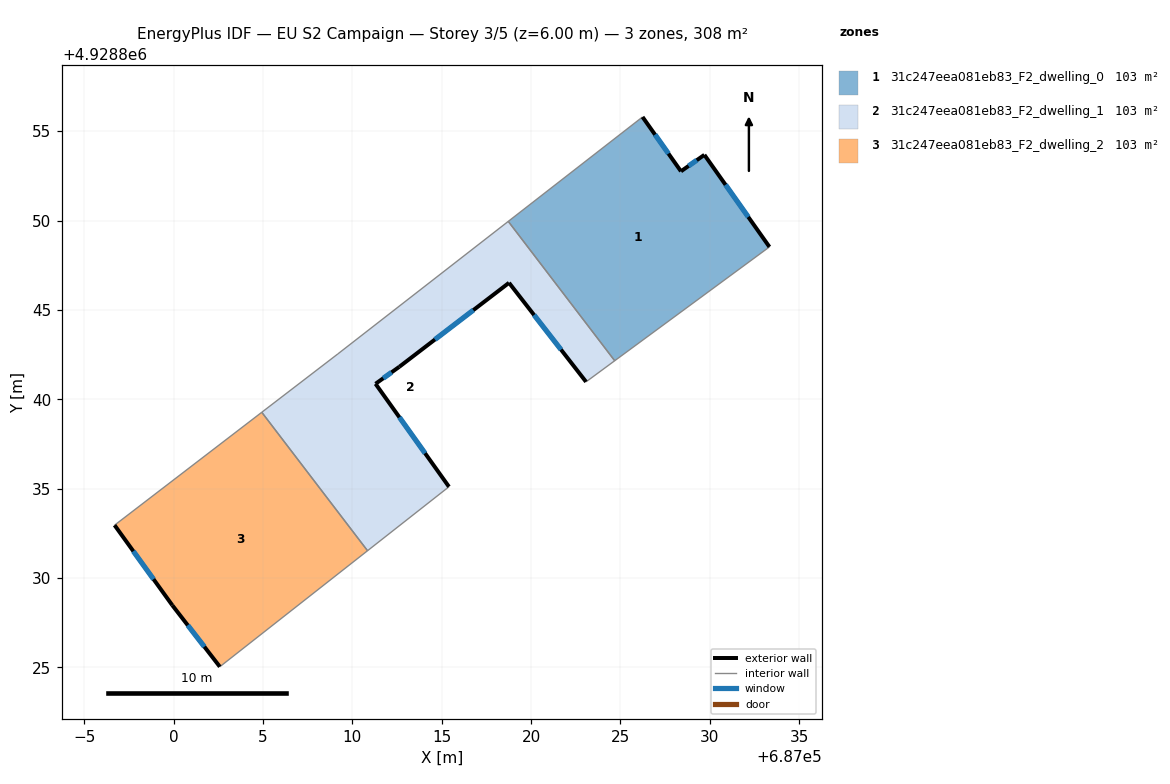
=== STOREY PLAN SPEC (per zone: floor XY polygon, exterior-wall plan segments, windows/doors) ===
zone 1: 31c247eea081eb83_F2_dwelling_0  (102.8 m²)
  floor: (687033.34, 4928848.52) (687029.70, 4928853.67) (687028.39, 4928852.75) (687026.24, 4928855.79) (687018.72, 4928849.95) (687024.68, 4928842.15)
  exterior wall: (687029.70, 4928853.67) – (687033.34, 4928848.52)  [6.3 m]
    window: (687030.88, 4928852.00) – (687032.15, 4928850.20)  [2.3 m²]
  exterior wall: (687026.24, 4928855.79) – (687028.39, 4928852.75)  [3.7 m]
    window: (687026.94, 4928854.80) – (687027.69, 4928853.74)  [1.4 m²]
  exterior wall: (687028.39, 4928852.75) – (687029.70, 4928853.67)  [1.6 m]
    window: (687028.81, 4928853.05) – (687029.27, 4928853.37)  [0.6 m²]
  interior walls: 3
zone 2: 31c247eea081eb83_F2_dwelling_1  (102.8 m²)
  floor: (687023.08, 4928840.97) (687024.68, 4928842.15) (687018.72, 4928849.95) (687009.19, 4928842.53) (687004.93, 4928839.27) (687010.85, 4928831.53) (687015.41, 4928835.10) (687011.30, 4928840.86) (687012.63, 4928841.81) (687018.77, 4928846.51)
  exterior wall: (687023.08, 4928840.97) – (687018.77, 4928846.51)  [7.0 m]
    window: (687021.67, 4928842.78) – (687020.17, 4928844.71)  [2.6 m²]
  exterior wall: (687018.77, 4928846.51) – (687012.63, 4928841.81)  [7.7 m]
    window: (687016.77, 4928844.99) – (687014.62, 4928843.34)  [2.8 m²]
  exterior wall: (687012.63, 4928841.81) – (687011.30, 4928840.86)  [1.6 m]
    window: (687012.19, 4928841.51) – (687011.73, 4928841.17)  [0.6 m²]
  exterior wall: (687011.30, 4928840.86) – (687015.41, 4928835.10)  [7.1 m]
    window: (687012.63, 4928838.99) – (687014.07, 4928836.98)  [2.6 m²]
  interior walls: 6
zone 3: 31c247eea081eb83_F2_dwelling_2  (102.8 m²)
  floor: (687010.85, 4928831.53) (687004.93, 4928839.27) (686996.70, 4928832.95) (686999.93, 4928828.47) (687002.59, 4928825.03)
  exterior wall: (687002.59, 4928825.03) – (686999.93, 4928828.47)  [4.3 m]
    window: (687001.72, 4928826.15) – (687000.79, 4928827.36)  [1.6 m²]
  exterior wall: (686999.93, 4928828.47) – (686996.70, 4928832.95)  [5.5 m]
    window: (686998.88, 4928829.93) – (686997.75, 4928831.50)  [2.0 m²]
  interior walls: 3

=== DERIVED (storey summary) ===
Building: EU S2 Campaign
Storey: 3 of 5  (floor level z = 6.00 m)
Storey gross floor area: 308.5 m²
Zones on this storey: 3
  - 31c247eea081eb83_F2_dwelling_0: floor 102.8 m²; exterior wall 11.6 m (34.9 m²); 3 window(s) 4.3 m²; WWR 12.2%
  - 31c247eea081eb83_F2_dwelling_1: floor 102.8 m²; exterior wall 23.5 m (70.4 m²); 4 window(s) 8.6 m²; WWR 12.2%
  - 31c247eea081eb83_F2_dwelling_2: floor 102.8 m²; exterior wall 9.9 m (29.6 m²); 2 window(s) 3.6 m²; WWR 12.2%
Zone adjacency (shared interzone walls):
  - 31c247eea081eb83_F2_dwelling_0 ↔ 31c247eea081eb83_F2_dwelling_1
  - 31c247eea081eb83_F2_dwelling_1 ↔ 31c247eea081eb83_F2_dwelling_2